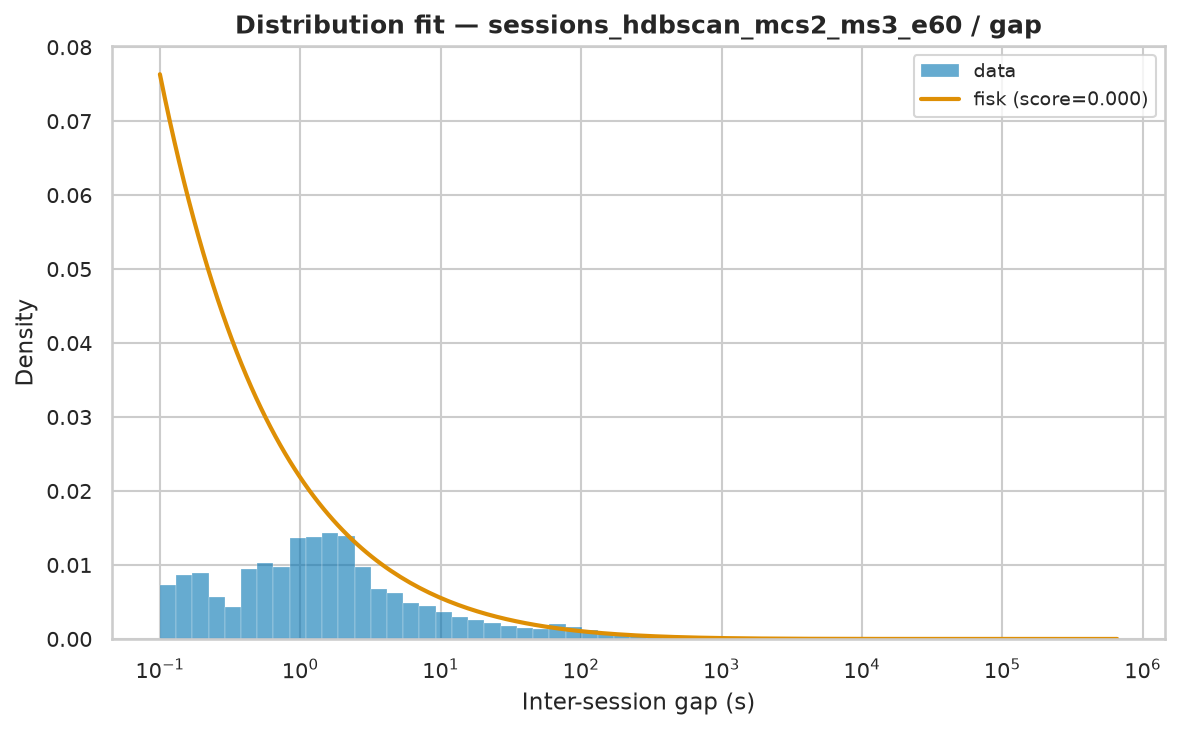

Values plotted in this chart, from the file beside it:
name	score	bootstrap_score	bootstrap_pass	loc	scale	arg
fisk	6.352687614097028e-07	0.2	True	0.000652	489	(np.float64(0.4854340635731741),)
lognorm	5.562378041710518e-07	0.0	False	-0.02522	942.1	(np.float64(3.12662827477646),)
genpareto	5.911826007474276e-07	0.0	False	0.000652	244.5	(np.float64(3.014350885444941),)
pareto	5.911832646238304e-07	0.0	False	-81.09	81.1	(np.float64(0.3317462553568262),)
lomax	5.911835889588526e-07	0.0	False	0.000652	81.1	(np.float64(0.33174609431850766),)
weibull_min	8.221105569075708e-07	0.0	False	0.000652	21847	(np.float64(0.35699579784063384),)
gamma	1.5223788278287959e-06	0.0	False	0.000652	4.348	(np.float64(7.02300736672075e-05),)
expon	1.5282188172062968e-06	0.0	False	0.000652	16988	()
